Run: headless pygame with SDL's dummy video driver; simulated clock (each Clock.tick advances the game by its frame time, no real sleeping); random seed 0; keys injected as events and as key.get_pressed() state; no mouse input.
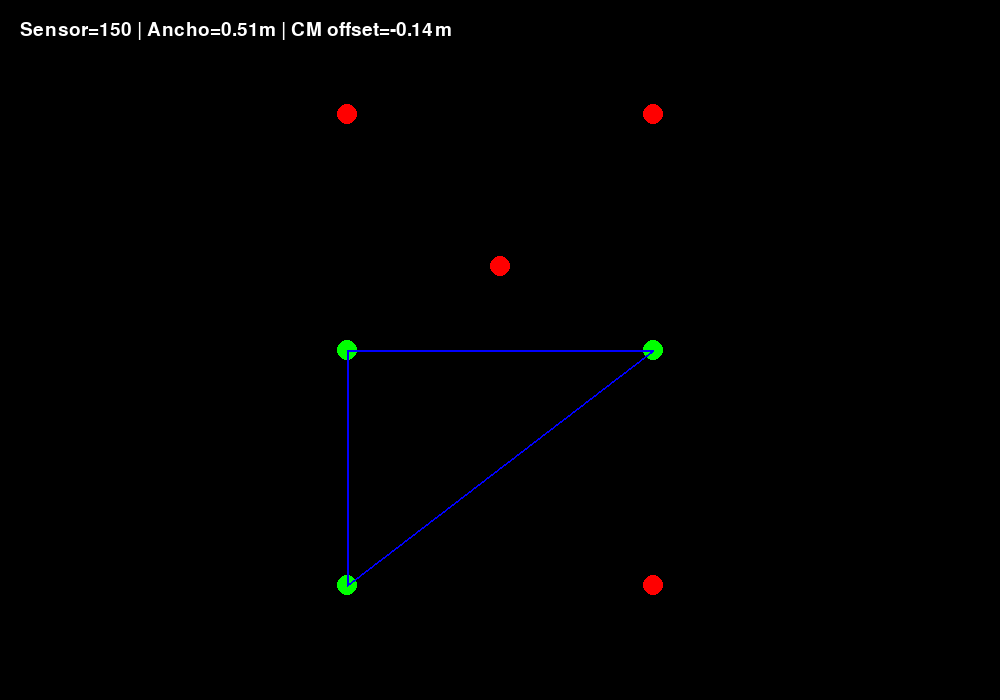
Frame 1 of 1 · flips 1–60 · no input (game ended)

The pygame program that drew these frames:

import pygame
import math
import time
import random

pygame.init()

# Configuración de pantalla
width, height = 1000, 700
screen = pygame.display.set_mode((width, height))
pygame.display.set_caption("Simulación de Estabilidad del SIAR")

# Colores
BLACK = (0, 0, 0)
WHITE = (255, 255, 255)
RED = (255, 0, 0)
GREEN = (0, 255, 0)
BLUE = (0, 0, 255)
ORANGE = (255, 165, 0)

# Datos reales de configuración (sensor, ancho en m, desplazamiento centro de masas en m)
tabla_configuraciones = [
    (0,    0.51,  0.14),
    (10,   0.58,  0.12),
    (20,   0.64,  0.09),
    (30,   0.68,  0.06),
    (40,   0.70,  0.04),
    (50,   0.71,  0.02),
    (60,   0.71,  0.00),
    (70,   0.71, -0.01),
    (80,   0.70, -0.03),
    (90,   0.69, -0.05),
    (100,  0.68, -0.07),
    (110,  0.66, -0.08),
    (120,  0.64, -0.10),
    (130,  0.61, -0.11),
    (140,  0.58, -0.12),
    (150,  0.51, -0.14),
]

class Robot:
    def __init__(self, x, y, width_m, length_m, cm_offset_m):
        self.x = x
        self.y = y
        scale = 600  # nuevo factor de escala: 1 m = 600 px
        self.width_px = width_m * scale
        self.length_px = length_m * scale
        self.cm_offset_px = cm_offset_m * scale
        self.uncertainty_radius = 20
        self.set_wheels()
        self.set_center_of_mass()

    def set_wheels(self):
        dx = self.width_px / 2
        dy = self.length_px / 2.5
        self.wheel_positions = [
            (self.x - dx, self.y - dy),  # izquierda frontal
            (self.x - dx, self.y),       # izquierda media
            (self.x - dx, self.y + dy),  # izquierda trasera
            (self.x + dx, self.y - dy),  # derecha frontal
            (self.x + dx, self.y),       # derecha media
            (self.x + dx, self.y + dy),  # derecha trasera
        ]
        # Ruedas activas aleatoriamente
        self.wheel_contact = [random.choice([True, False]) for _ in self.wheel_positions]

    def set_center_of_mass(self):
        self.center_of_mass = [self.x, self.y + self.cm_offset_px]

    def draw(self, screen):
        for i, (wx, wy) in enumerate(self.wheel_positions):
            color = GREEN if self.wheel_contact[i] else RED
            pygame.draw.circle(screen, color, (int(wx), int(wy)), 10)

        polygon = self.stability_polygon()
        if polygon:
            pygame.draw.polygon(screen, BLUE, polygon, 2)

        stable, danger = self.is_stable()
        if danger:
            cm_color = ORANGE
        elif stable:
            cm_color = GREEN
        else:
            cm_color = RED
        pygame.draw.circle(screen, cm_color, (int(self.center_of_mass[0]), int(self.center_of_mass[1])), 10)

    def stability_polygon(self):
        points = [self.wheel_positions[i] for i in range(6) if self.wheel_contact[i]]
        if len(points) < 3:
            return None
        return self.convex_hull(points)

    def is_stable(self):
        polygon = self.stability_polygon()
        if not polygon:
            return False, False
        danger = self.polygon_crosses_area(self.center_of_mass, self.uncertainty_radius, polygon)
        inside = self.point_in_polygon(self.center_of_mass, polygon)
        return inside, danger

    @staticmethod
    def point_in_polygon(point, polygon):
        x, y = point
        inside = False
        p1x, p1y = polygon[0]
        for i in range(len(polygon) + 1):
            p2x, p2y = polygon[i % len(polygon)]
            if y > min(p1y, p2y):
                if y <= max(p1y, p2y):
                    if x <= max(p1x, p2x):
                        if p1y != p2y:
                            xinters = (y - p1y) * (p2x - p1x) / (p2y - p1y) + p1x
                        if p1x == p2x or x <= xinters:
                            inside = not inside
            p1x, p1y = p2x, p2y
        return inside

    @staticmethod
    def polygon_crosses_area(point, radius, polygon):
        x, y = point
        for i in range(len(polygon)):
            p1x, p1y = polygon[i]
            p2x, p2y = polygon[(i + 1) % len(polygon)]
            if Robot.line_intersects_circle(p1x, p1y, p2x, p2y, x, y, radius):
                return True
        return False

    @staticmethod
    def line_intersects_circle(x1, y1, x2, y2, cx, cy, radius):
        acx = cx - x1
        acy = cy - y1
        abx = x2 - x1
        aby = y2 - y1
        ab2 = abx ** 2 + aby ** 2
        acab = acx * abx + acy * aby
        t = max(0, min(1, acab / ab2))
        hx = acx - abx * t
        hy = acy - aby * t
        return hx ** 2 + hy ** 2 <= radius ** 2

    @staticmethod
    def convex_hull(points):
        points = sorted(set(points))
        if len(points) <= 1:
            return points
        def cross(o, a, b):
            return (a[0] - o[0]) * (b[1] - o[1]) - (a[1] - o[1]) * (b[0] - o[0])
        lower, upper = [], []
        for p in points:
            while len(lower) >= 2 and cross(lower[-2], lower[-1], p) <= 0:
                lower.pop()
            lower.append(p)
        for p in reversed(points):
            while len(upper) >= 2 and cross(upper[-2], upper[-1], p) <= 0:
                upper.pop()
            upper.append(p)
        return lower[:-1] + upper[:-1]

# Bucle secuencial de simulación
font = pygame.font.SysFont(None, 28)
for sensor_val, ancho, offset_cm in tabla_configuraciones:
    robot = Robot(x=500, y=350, width_m=ancho, length_m=0.98, cm_offset_m=offset_cm)
    screen.fill(BLACK)
    robot.draw(screen)
    info = f"Sensor={sensor_val} | Ancho={ancho:.2f}m | CM offset={offset_cm:.2f}m"
    txt = font.render(info, True, WHITE)
    screen.blit(txt, (20, 20))
    pygame.display.flip()
    time.sleep(2)

pygame.quit()
